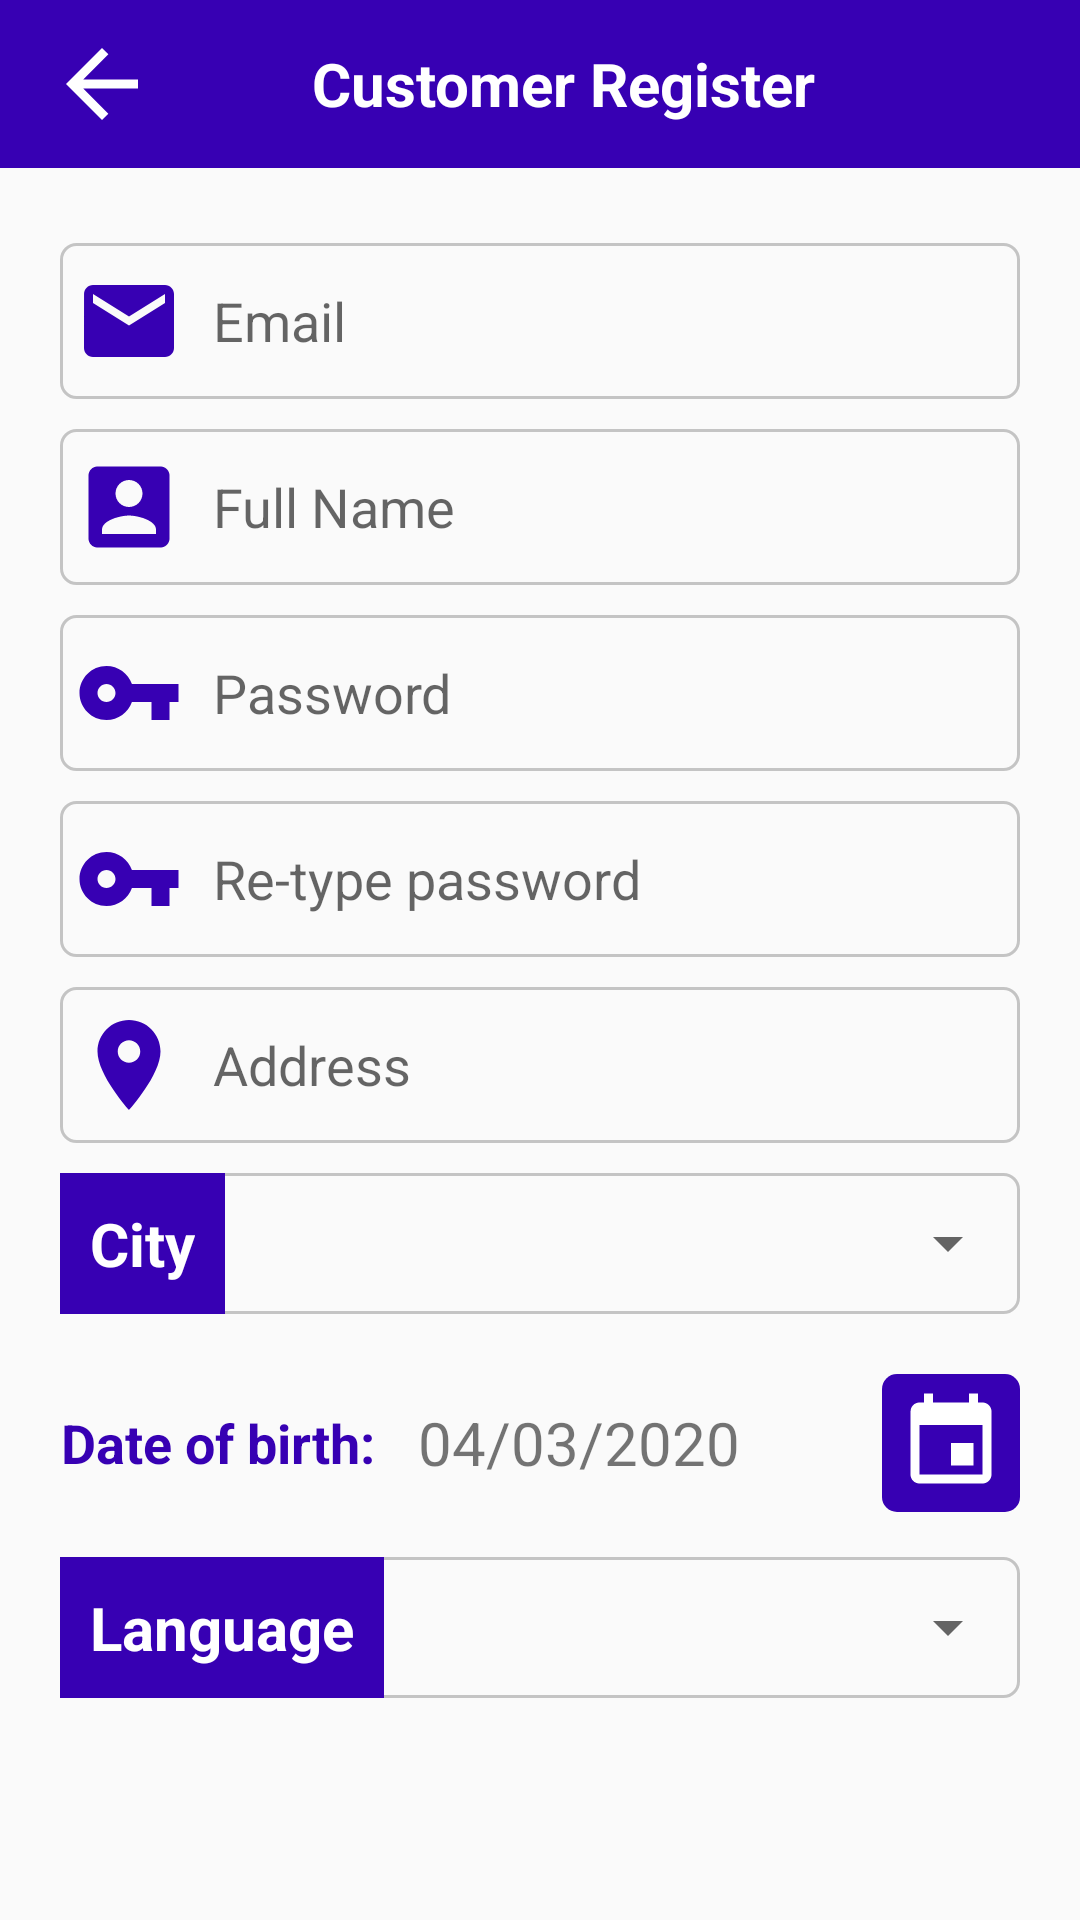

Android layout source for this screen:
<!-- AndroidManifest.xml: application theme AppTheme -->
<!-- res/layout/fragment_register_customer.xml -->
<?xml version="1.0" encoding="utf-8"?>
<LinearLayout xmlns:android="http://schemas.android.com/apk/res/android"
    xmlns:tools="http://schemas.android.com/tools"
    xmlns:app="http://schemas.android.com/apk/res-auto"
    android:layout_width="match_parent"
    android:layout_height="match_parent"

    android:orientation="vertical"
    android:gravity="center_horizontal"
    tools:context=".ui.other.UnAuthActivity"
    >
    <androidx.appcompat.widget.Toolbar
        android:layout_marginBottom="20dp"
        android:id="@+id/tool_bar"
        android:layout_width="match_parent"
        android:background="@color/colorPrimaryDark"
        android:layout_height="wrap_content">
        <LinearLayout
            android:weightSum="10"
            android:layout_width="match_parent"
            android:layout_height="match_parent">
            <LinearLayout
                android:layout_weight="2"
                android:gravity="start"
                android:layout_width="0dp"
                android:layout_height="match_parent">
                <ImageButton
                    android:src="@drawable/ic_back"
                    android:id="@+id/btnBack"
                    android:textColor="@color/colorWhite"
                    android:background="@null"
                    android:layout_width="wrap_content"
                    android:layout_height="wrap_content"
                    />
            </LinearLayout>

            <LinearLayout
                android:layout_weight="6"
                android:gravity="center"
                android:layout_width="0dp"
                android:layout_height="match_parent">
                <TextView
                    android:gravity="center"
                    android:textStyle="bold"
                    android:textSize="20sp"
                    android:textColor="@color/colorWhite"
                    android:text="Customer Register"
                    android:layout_width="match_parent"
                    android:layout_height="match_parent"/>
            </LinearLayout>
            <LinearLayout
                android:layout_weight="2"
                android:paddingRight="10dp"
                android:gravity="end"
                android:layout_width="0dp"
                android:layout_height="match_parent">
                <ImageButton
                    android:src="@drawable/ic_check_tool_bar"
                    android:id="@+id/btnCustomerRegister"
                    android:textColor="@color/colorWhite"
                    android:background="@null"
                    android:layout_width="wrap_content"
                    android:layout_height="wrap_content"
                    />
            </LinearLayout>

        </LinearLayout>

    </androidx.appcompat.widget.Toolbar>

    <ScrollView
        android:layout_width="match_parent"
        android:layout_height="wrap_content">



    <LinearLayout
        android:paddingHorizontal="20dp"
        android:gravity="center"
        android:orientation="vertical"
        android:layout_width="match_parent"
        android:layout_height="wrap_content">


    <EditText
        android:maxLength="255"
        android:drawableLeft="@drawable/ic_email"
        android:drawableStart="@drawable/ic_email"
        android:drawablePadding="10dp"
        android:layout_marginVertical="5dp"
        android:background="@drawable/edt_text_box"
        android:id="@+id/edtUsername"
        android:layout_width="match_parent"
        android:layout_height="wrap_content"
        android:hint="@string/prompt_email"
        android:inputType="textEmailAddress" />

    <EditText
        android:maxLength="255"
        android:drawableLeft="@drawable/ic_fullname"
        android:drawableStart="@drawable/ic_fullname"
        android:drawablePadding="10dp"
        android:layout_marginVertical="5dp"
        android:background="@drawable/edt_text_box"
        android:id="@+id/edtFullName"
        android:layout_width="match_parent"
        android:layout_height="wrap_content"
        android:hint="@string/field_hint_full_name"
        android:imeActionLabel="@string/action_sign_in_short"

        android:inputType="text"
        />

    <EditText
        android:maxLength="20"
        android:drawableLeft="@drawable/ic_password"
        android:drawableStart="@drawable/ic_password"
        android:drawablePadding="10dp"
        android:layout_marginVertical="5dp"
        android:background="@drawable/edt_text_box"
        android:id="@+id/edtPassword"
        android:layout_width="match_parent"
        android:layout_height="wrap_content"
        android:hint="@string/prompt_password"
        android:imeActionLabel="@string/action_sign_in_short"
        android:imeOptions="actionDone"
        android:inputType="textPassword"
        android:selectAllOnFocus="true"
 />

    <EditText
        android:drawableLeft="@drawable/ic_password"
        android:drawableStart="@drawable/ic_password"
        android:drawablePadding="10dp"
        android:layout_marginVertical="5dp"
        android:background="@drawable/edt_text_box"
        android:id="@+id/edtConfirm"
        android:layout_width="match_parent"
        android:layout_height="wrap_content"
        android:hint="@string/field_hint_confirm_password"
        android:imeActionLabel="@string/action_sign_in_short"
        android:imeOptions="actionDone"
        android:inputType="textPassword" />

        <EditText
            android:maxLength="255"
            android:drawableLeft="@drawable/ic_address"
            android:drawableStart="@drawable/ic_address"
            android:drawablePadding="10dp"
            android:layout_marginVertical="5dp"
            android:background="@drawable/edt_text_box"
            android:id="@+id/edtAddress"
            android:layout_width="match_parent"
            android:layout_height="wrap_content"
            android:hint="@string/field_hint_address"
            android:imeActionLabel="@string/action_sign_in_short"
            android:imeOptions="actionDone"
             />
        <LinearLayout
            android:layout_marginTop="5dp"
            android:background="@drawable/edt_text_box_no_padding"
            android:layout_width="match_parent"
            android:layout_height="wrap_content">

            <TextView
                android:paddingHorizontal="10dp"
                android:paddingVertical="10dp"
                android:textStyle="bold"
                android:background="@color/colorPrimaryDark"
                android:textColor="@color/colorWhite"
                android:text="City"
                android:textSize="20sp"
                android:layout_width="wrap_content"
                android:layout_height="wrap_content"/>

            <androidx.appcompat.widget.AppCompatSpinner
                android:id="@+id/spn_city"
                android:layout_width="match_parent"
                android:layout_height="match_parent"/>
        </LinearLayout>
        <LinearLayout
            android:layout_marginTop="20dp"
            android:layout_width="match_parent"
            android:layout_height="wrap_content"
            android:orientation="horizontal">

            <TextView
                android:textColor="@color/colorPrimaryDark"
                android:textSize="18sp"
                android:gravity="center"
                android:layout_width="wrap_content"
                android:layout_height="match_parent"
                android:text="Date of birth: "
                android:textStyle="bold" />

            <LinearLayout
                android:layout_width="match_parent"
                android:layout_height="wrap_content">
                <TextView
                    android:id="@+id/txtEndDate"
                    android:gravity="center"
                    android:layout_width="wrap_content"
                    android:layout_height="match_parent"
                    android:text="04/03/2020"
                    android:paddingHorizontal="10dp"
                    android:textSize="20sp" />

                <LinearLayout
                    android:gravity="end"
                    android:layout_width="match_parent"
                    android:layout_height="wrap_content">
                    <ImageButton
                        android:id="@+id/btnChooseDate"
                        android:background="@drawable/my_button"
                        android:src="@drawable/ic_insert_invitation_black_24dp"
                        android:layout_width="wrap_content"
                        android:layout_height="wrap_content"/>
                </LinearLayout>

            </LinearLayout>
        </LinearLayout>
        <LinearLayout
            android:layout_marginTop="15dp"
            android:background="@drawable/edt_text_box_no_padding"
            android:layout_width="match_parent"
            android:layout_height="wrap_content">

            <TextView
                android:paddingHorizontal="10dp"
                android:paddingVertical="10dp"
                android:textStyle="bold"
                android:background="@color/colorPrimaryDark"
                android:textColor="@color/colorWhite"
                android:text="Language"
                android:textSize="20sp"
                android:layout_width="wrap_content"
                android:layout_height="wrap_content"/>

            <androidx.appcompat.widget.AppCompatSpinner
                android:id="@+id/spn_primary_language"
                android:layout_width="match_parent"
                android:layout_height="match_parent"/>
        </LinearLayout>


    </LinearLayout>

    </ScrollView>
</LinearLayout>
<!-- resources referenced by this layout -->
<resources>
  <color name="colorPrimaryDark">#3700B3</color>
  <color name="colorWhite">#FFFFFF</color>
  <!-- drawable edt_text_box (drawable) -->
  <?xml version="1.0" encoding="utf-8"?>
  <shape xmlns:android="http://schemas.android.com/apk/res/android">
      <stroke
          android:width="1dp"
          android:color="@color/cardview_shadow_start_color" />
      <corners
          android:radius="5dp" />
      <padding
          android:top="8dp"
          android:bottom="8dp"
          android:left="5dp"
          android:right="5dp"
          />
  </shape>
  <!-- drawable edt_text_box_no_padding (drawable) -->
  <?xml version="1.0" encoding="utf-8"?>
  <shape xmlns:android="http://schemas.android.com/apk/res/android">
      <stroke
          android:width="1dp"
          android:color="@color/cardview_shadow_start_color" />
      <corners
          android:radius="5dp" />
  
  </shape>
  <!-- drawable ic_address (drawable) -->
  <vector android:height="36dp" android:tint="@color/colorPrimaryDark"
      android:viewportHeight="24.0" android:viewportWidth="24.0"
      android:width="36dp" xmlns:android="http://schemas.android.com/apk/res/android">
      <path android:fillColor="#FF000000" android:pathData="M12,2C8.13,2 5,5.13 5,9c0,5.25 7,13 7,13s7,-7.75 7,-13c0,-3.87 -3.13,-7 -7,-7zM12,11.5c-1.38,0 -2.5,-1.12 -2.5,-2.5s1.12,-2.5 2.5,-2.5 2.5,1.12 2.5,2.5 -1.12,2.5 -2.5,2.5z"/>
  </vector>
  <!-- drawable ic_back (drawable) -->
  <vector android:height="36dp" android:viewportHeight="24.0"
      android:viewportWidth="24.0" android:width="36dp" xmlns:android="http://schemas.android.com/apk/res/android">
      <path android:fillColor="#FFFFFF" android:pathData="M20,11H7.83l5.59,-5.59L12,4l-8,8 8,8 1.41,-1.41L7.83,13H20v-2z"/>
  </vector>
  <!-- drawable ic_email (drawable) -->
  <vector android:height="36dp" android:tint="@color/colorPrimaryDark"
      android:viewportHeight="24.0" android:viewportWidth="24.0"
      android:width="36dp" xmlns:android="http://schemas.android.com/apk/res/android">
      <path android:fillColor="#FF000000" android:pathData="M20,4L4,4c-1.1,0 -1.99,0.9 -1.99,2L2,18c0,1.1 0.9,2 2,2h16c1.1,0 2,-0.9 2,-2L22,6c0,-1.1 -0.9,-2 -2,-2zM20,8l-8,5 -8,-5L4,6l8,5 8,-5v2z"/>
  </vector>
  <!-- drawable ic_insert_invitation_black_24dp (drawable) -->
  <vector android:height="36dp" android:viewportHeight="24.0"
      android:viewportWidth="24.0" android:width="36dp" xmlns:android="http://schemas.android.com/apk/res/android">
      <path android:fillColor="#FFFFFF" android:pathData="M17,12h-5v5h5v-5zM16,1v2L8,3L8,1L6,1v2L5,3c-1.11,0 -1.99,0.9 -1.99,2L3,19c0,1.1 0.89,2 2,2h14c1.1,0 2,-0.9 2,-2L21,5c0,-1.1 -0.9,-2 -2,-2h-1L18,1h-2zM19,19L5,19L5,8h14v11z"/>
  </vector>
  <!-- drawable my_button (drawable) -->
  <?xml version="1.0" encoding="utf-8"?>
  <shape xmlns:android="http://schemas.android.com/apk/res/android">
      <corners
          android:radius="5dp" />
      <solid android:color="@color/colorPrimaryDark"/>
      <padding
          android:right="5dp"
          android:left="5dp"
          android:bottom="5dp"
          android:top="5dp"
          />
  </shape>
  <string name="action_sign_in_short">Sign in</string>
  <string name="field_hint_address">Address</string>
  <string name="field_hint_confirm_password">Re-type password</string>
  <string name="field_hint_full_name">Full Name</string>
  <string name="prompt_email">Email</string>
  <string name="prompt_password">Password</string>
  <style name="AppTheme" parent="Theme.AppCompat.Light.DarkActionBar">
          
          <item name="colorPrimary">@color/colorPrimary</item>
          <item name="colorPrimaryDark">@color/colorPrimaryDark</item>
          <item name="colorAccent">@color/colorAccent</item>
  
      </style>
  <color name="colorPrimary">#6200EE</color>
  <color name="colorAccent">#03DAC5</color>
</resources>
